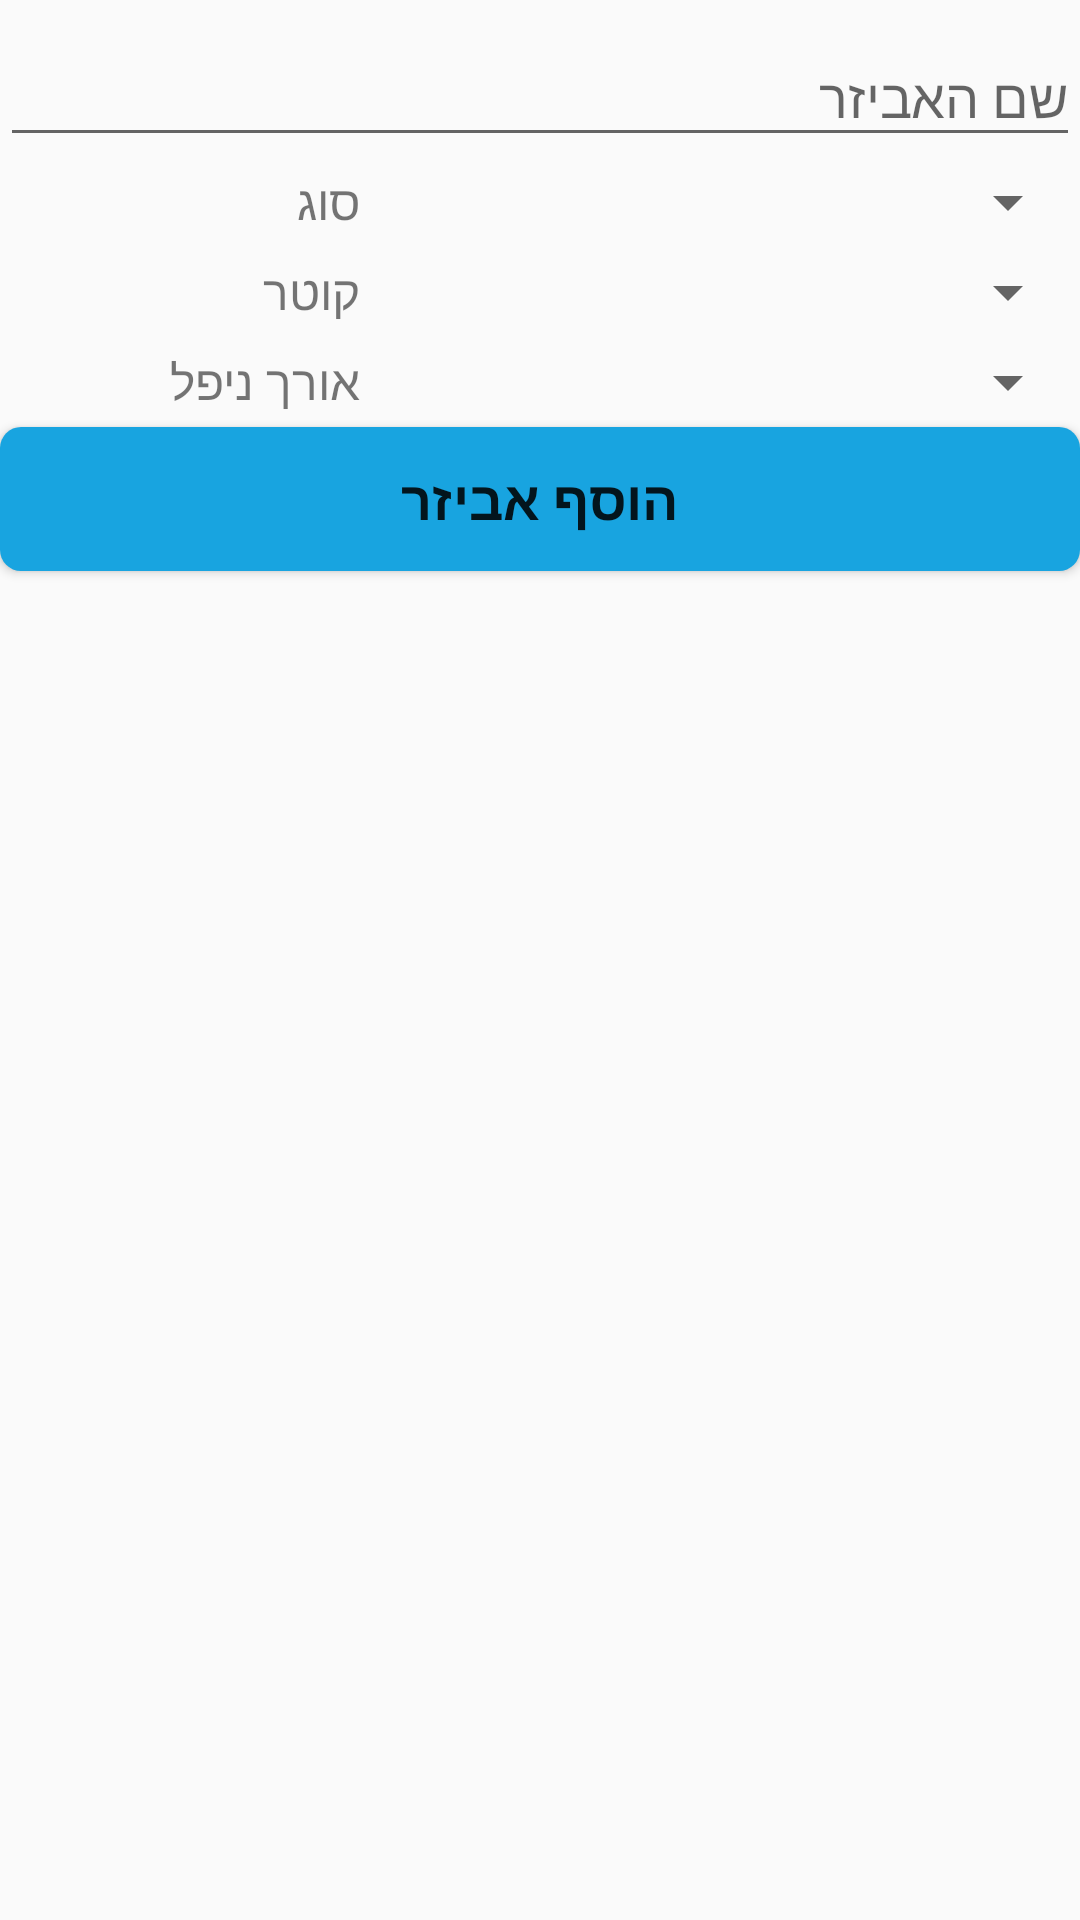

Produce the Android XML layout that renders to this screen, including the resource entries it uses.
<!-- AndroidManifest.xml: application theme AppTheme -->
<!-- res/layout/fragment_add_item.xml -->
<?xml version="1.0" encoding="utf-8"?>
<LinearLayout xmlns:android="http://schemas.android.com/apk/res/android"
    xmlns:tools="http://schemas.android.com/tools"
    android:layout_width="match_parent"
    android:layout_height="match_parent"
    android:orientation="vertical"
    android:layout_marginHorizontal="10dp"
    tools:context=".Fragments.AddItemFragment">

    <com.google.android.material.textfield.TextInputLayout
        android:layout_gravity="right"
        android:layout_width="match_parent"
        android:layout_height="wrap_content"
        android:hint="@string/name_item"
        android:id="@+id/item_name_ET">

        <com.google.android.material.textfield.TextInputEditText
            android:inputType="text"
            android:layout_width="match_parent"
            android:layout_height="wrap_content" />

    </com.google.android.material.textfield.TextInputLayout>
    <EditText
        android:layout_width="match_parent"
        android:layout_height="wrap_content"
        android:hint="Enter SEQ"
        android:id="@+id/item_seq"
        android:visibility="gone"/>

    <LinearLayout
        android:textDirection="rtl"
        android:gravity="right"
        android:layout_gravity="right"
        android:layout_width="match_parent"
        android:layout_height="wrap_content"
        android:orientation="horizontal">

        <TextView
            android:textSize="16sp"
            android:textDirection="rtl"
            android:gravity="center_vertical"
            android:layout_gravity="right"
            android:layout_width="0dp"
            android:layout_height="match_parent"
            android:text="@string/kind"
            android:layout_weight="1" />

        <Spinner
            android:layout_weight="2"
            android:prompt="@string/kind"
            android:layout_width="0dp"
            android:layout_height="wrap_content"
            android:paddingVertical="15dp"
            android:id="@+id/item_kind_ET" />
    </LinearLayout>

    <LinearLayout
        android:textSize="16dp"
        android:textDirection="rtl"
        android:foregroundGravity="right"
        android:layout_gravity="right"
        android:layout_width="match_parent"
        android:layout_height="wrap_content"
        android:orientation="horizontal">

        <TextView
            android:textSize="16sp"
            android:textDirection="rtl"
            android:gravity="center_vertical"
            android:layout_gravity="right"
            android:layout_width="0dp"
            android:layout_height="match_parent"
            android:text="@string/diameter"
            android:layout_weight="1" />

        <Spinner
            android:prompt="@string/diameter"
            android:layout_width="0dp"
            android:layout_weight="2"
            android:layout_height="wrap_content"
            android:paddingVertical="15dp"
            android:id="@+id/item_diameter_ET" />
    </LinearLayout>

    <LinearLayout
        android:textDirection="rtl"
        android:gravity="right"
        android:layout_gravity="right"
        android:layout_width="match_parent"
        android:layout_height="wrap_content"
        android:orientation="horizontal">

        <TextView
            android:textSize="16sp"
            android:textDirection="rtl"
            android:gravity="center_vertical"
            android:layout_gravity="right"
            android:layout_width="0dp"
            android:layout_height="match_parent"
            android:text="@string/nipple_length"
            android:layout_weight="1" />

        <Spinner
            android:layout_weight="2"
            android:prompt="@string/nipple_length"
            android:layout_width="0dp"
            android:layout_height="wrap_content"
            android:paddingVertical="15dp"
            android:id="@+id/item_nipple_length" />
    </LinearLayout>

    <Button
        style="@style/button_style"
        android:textStyle="bold"
        android:textSize="18sp"
        android:background="@drawable/button_background"
        android:layout_width="match_parent"
        android:layout_height="wrap_content"
        android:text="הוסף אביזר"
        android:textAllCaps="false"
        android:id="@+id/add_item_button" />

    <FrameLayout
        android:layout_width="match_parent"
        android:layout_height="match_parent">

        <androidx.recyclerview.widget.RecyclerView
            android:layout_width="match_parent"
            android:layout_height="match_parent"
            android:layout_marginTop="10dp"
            android:id="@+id/items_list" />

        <ProgressBar
            android:indeterminateTint="@color/colorPrimaryDark"
            android:id="@+id/add_item_progress"
            android:layout_gravity="center_horizontal"
            android:layout_width="70dp"
            android:layout_height="70dp"
            android:visibility="gone" />
    </FrameLayout>


</LinearLayout>
<!-- resources referenced by this layout -->
<resources>
  <color name="colorPrimaryDark">#043353</color>
  <!-- drawable button_background (drawable) -->
  <?xml version="1.0" encoding="utf-8"?>
  <shape android:shape="rectangle"
      xmlns:android="http://schemas.android.com/apk/res/android">
      <corners android:radius="7dp" />
      <solid
          android:color="@color/colorPrimary" />
  
  </shape>
  <string name="diameter">קוטר</string>
  <string name="kind">סוג</string>
  <string name="name_item">שם האביזר</string>
  <string name="nipple_length">אורך ניפל</string>
  <style name="button_style">
          <item name="elevation">9dp</item>
          <item name="textAllCaps">false</item>
      </style>
  <style name="AppTheme" parent="Theme.AppCompat.Light.NoActionBar">
          
          <item name="colorPrimary">@color/colorPrimary</item>
          <item name="colorPrimaryDark">@color/colorPrimaryDark</item>
          <item name="colorAccent">@color/colorAccent</item>
      </style>
  <color name="colorPrimary">#18a4e0</color>
  <color name="colorAccent">#d3dde6</color>
</resources>
